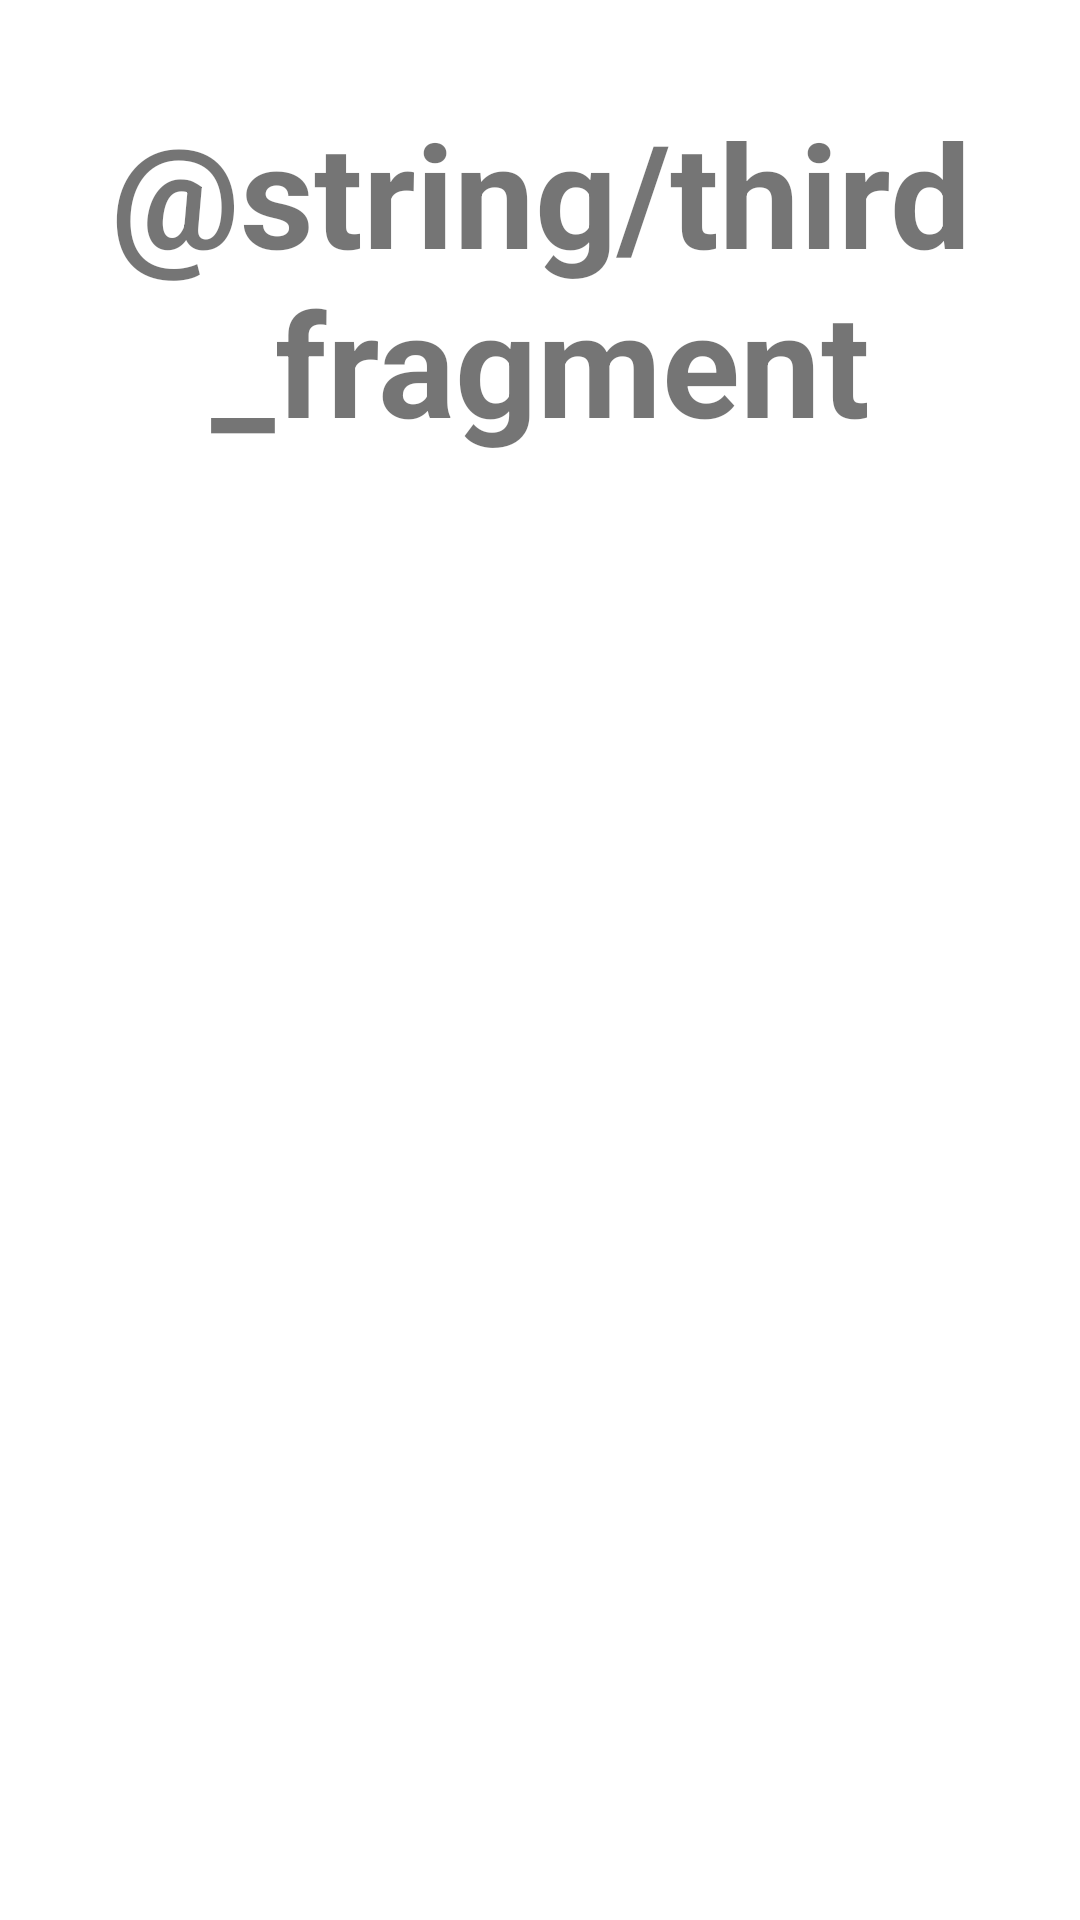

Layout XML and referenced resources for this Android screen:
<!-- AndroidManifest.xml: application theme Theme.5PR -->
<!-- res/layout/fragment_third.xml -->
<?xml version="1.0" encoding="utf-8"?>
<androidx.constraintlayout.widget.ConstraintLayout xmlns:android="http://schemas.android.com/apk/res/android"
    xmlns:app="http://schemas.android.com/apk/res-auto"
    xmlns:tools="http://schemas.android.com/tools"
    android:layout_width="match_parent"
    android:layout_height="match_parent"
    tools:context=".ThirdFragment">

    <TextView
        android:id="@+id/titleTextView3"
        android:layout_width="wrap_content"
        android:layout_height="wrap_content"
        android:layout_marginTop="32dp"
        android:text="@string/third_fragment"
        android:textAlignment="center"
        android:textSize="48sp"
        android:textStyle="bold"
        app:layout_constraintEnd_toEndOf="parent"
        app:layout_constraintStart_toStartOf="parent"
        app:layout_constraintTop_toTopOf="parent" />
</androidx.constraintlayout.widget.ConstraintLayout>
<!-- resources referenced by this layout -->
<resources>
  <style name="Theme.5PR" parent="Theme.MaterialComponents.DayNight.DarkActionBar">
          
          <item name="colorPrimary">@color/purple_500</item>
          <item name="colorPrimaryVariant">@color/purple_700</item>
          <item name="colorOnPrimary">@color/white</item>
          
          <item name="colorSecondary">@color/teal_200</item>
          <item name="colorSecondaryVariant">@color/teal_700</item>
          <item name="colorOnSecondary">@color/black</item>
          
          <item name="android:statusBarColor">?attr/colorPrimaryVariant</item>
          
      </style>
  <!-- not gathered from this repository: default colours our renderer supplied (Android Studio template values) -->
  <color name="purple_500">#FF6200EE</color>
  <color name="purple_700">#FF3700B3</color>
  <color name="teal_200">#FF03DAC5</color>
  <color name="teal_700">#FF018786</color>
  <color name="black">#FF000000</color>
  <color name="white">#FFFFFFFF</color>
</resources>
